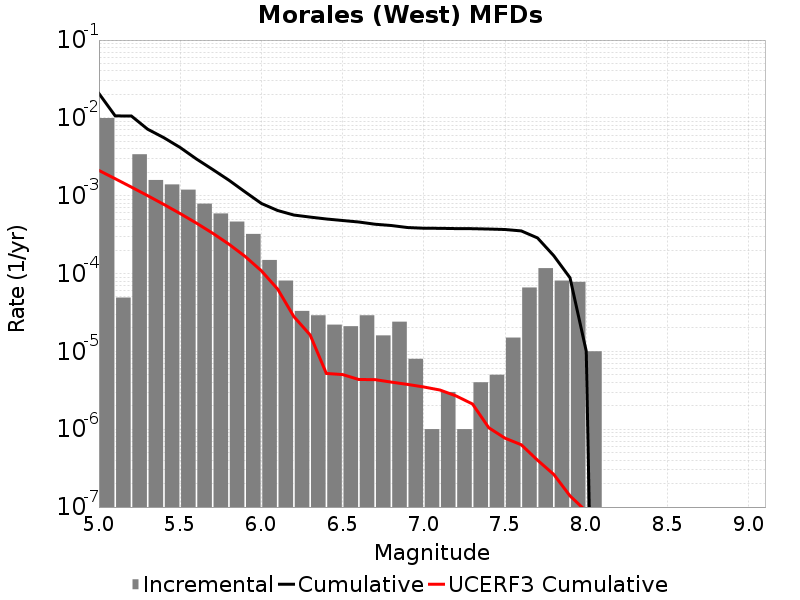

The file beside this chart, header and first rows:
Magnitude, Incremental Rate, Cumulative Rate, UCERF3 Cumulative Rate
5.05, 0.009953, 0.02057, 0.002112
5.15, 4.9147402E-5, 0.01061, 0.001654
5.25, 0.00341, 0.01056, 0.00129
5.35, 0.001593, 0.007153, 0.001001
5.45, 0.001397, 0.005561, 7.7196234E-4
5.55, 0.001197, 0.004163, 5.8970717E-4
5.65, 7.913735E-4, 0.002967, 4.449367E-4
5.75, 5.917748E-4, 0.002176, 3.2994145E-4
5.85, 4.653958E-4, 0.001584, 2.3859747E-4
5.95, 3.2296864E-4, 0.001118, 1.6604037E-4
6.05, 1.4944823E-4, 7.953855E-4, 1.084062E-4
6.15, 8.124366E-5, 6.459373E-4, 6.3258456E-5
6.25, 3.309927E-5, 5.6469365E-4, 2.7962085E-5
6.35, 2.9087238E-5, 5.315943E-4, 1.6279813E-5
6.45, 2.206618E-5, 5.0250714E-4, 5.204887E-6
6.55, 2.1063173E-5, 4.8044094E-4, 5.0390686E-6
6.65, 2.9087238E-5, 4.5937777E-4, 4.354482E-6
6.75, 1.6048132E-5, 4.3029053E-4, 4.3360615E-6
6.85, 2.4072197E-5, 4.142424E-4, 4.029953E-6
6.95, 8.024066E-6, 3.901702E-4, 3.7641519E-6
7.05, 1.0030083E-6, 3.8214613E-4, 3.4888917E-6
7.15, 3.0090246E-6, 3.8114312E-4, 3.1875409E-6
7.25, 1.0030083E-6, 3.781341E-4, 2.6705782E-6
7.35, 4.012033E-6, 3.771311E-4, 2.1076535E-6
7.45, 5.015041E-6, 3.7311905E-4, 1.0447874E-6
7.55, 1.5045123E-5, 3.6810403E-4, 7.669211E-7
7.65, 6.619854E-5, 3.530589E-4, 6.318921E-7
7.75, 1.1735196E-4, 2.8686036E-4, 3.9993358E-7
7.85, 8.124366E-5, 1.6950839E-4, 2.62743E-7
7.95, 7.823464E-5, 8.826472E-5, 1.3914182E-7
8.05, 1.0030082E-5, 1.0030082E-5, 8.843221E-8
8.15, 0.0, 0.0, 4.9488495E-8
8.25, 0.0, 0.0, 0.0
8.35, 0.0, 0.0, 0.0
8.45, 0.0, 0.0, 0.0
8.55, 0.0, 0.0, 0.0
8.65, 0.0, 0.0, 0.0
8.75, 0.0, 0.0, 0.0
8.85, 0.0, 0.0, 0.0
8.95, 0.0, 0.0, 0.0
9.05, 0.0, 0.0, 0.0
